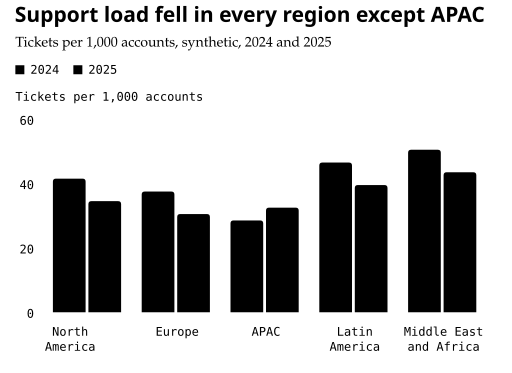

The table this chart was drawn from, first rows:
region, tickets, year
North America, 42, 2024
North America, 35, 2025
Europe, 38, 2024
Europe, 31, 2025
APAC, 29, 2024
APAC, 33, 2025
Latin America, 47, 2024
Latin America, 40, 2025
Middle East and Africa, 51, 2024
Middle East and Africa, 44, 2025
